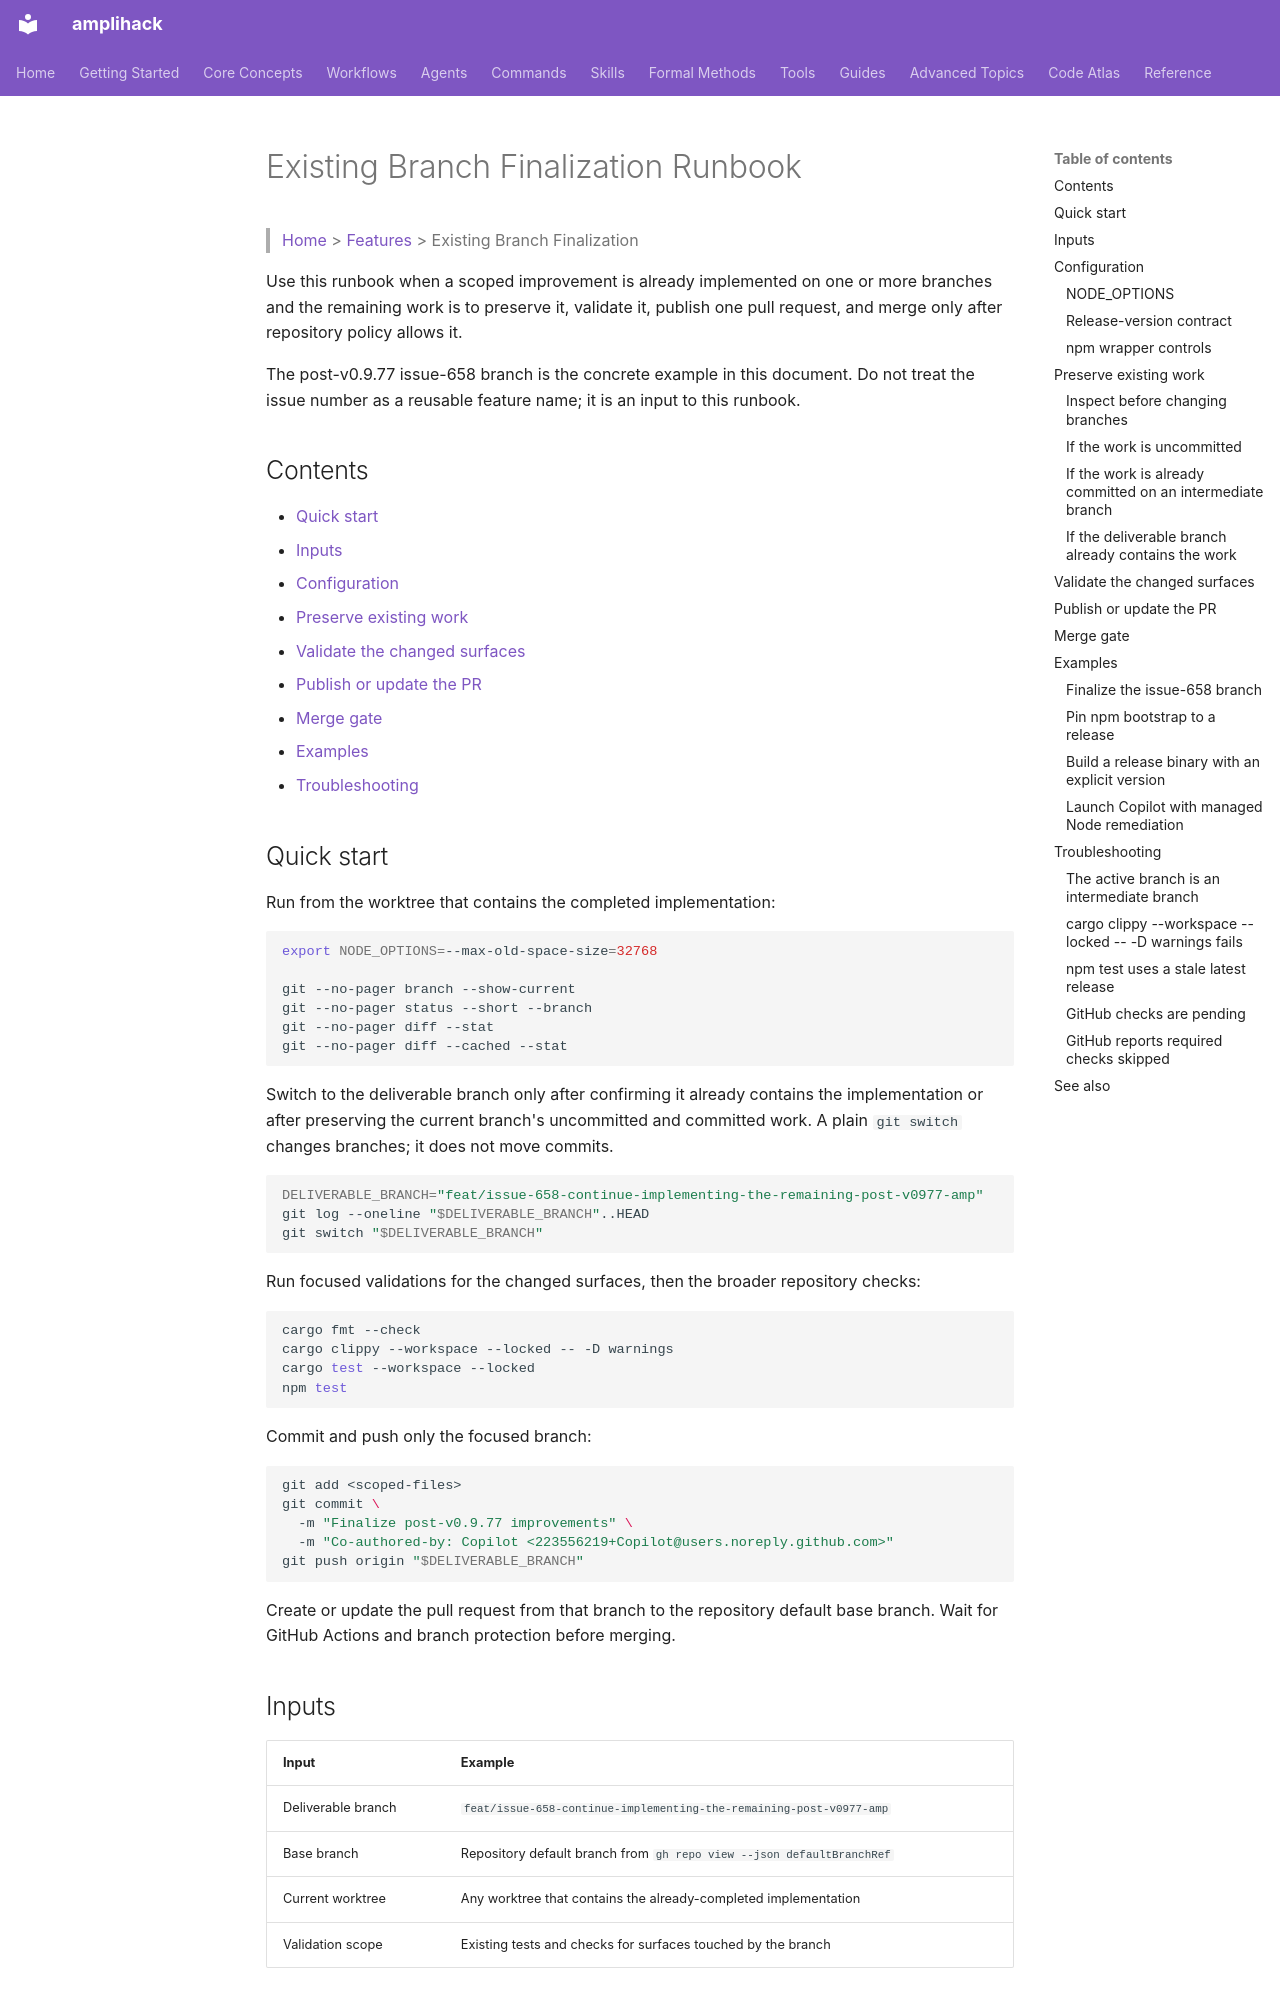

repository: rysweet/amplihack-rs · page: features/post-v0977-finalization/index.html · generator: mkdocs

---
title: Existing Branch Finalization Runbook
description: Resume, validate, publish, and merge an already-implemented improvement branch without rewriting completed work.
last_updated: 2026-06-05
review_schedule: as-needed
doc_type: howto
---

# Existing Branch Finalization Runbook

> [Home](../index.md) > [Features](README.md) > Existing Branch Finalization

Use this runbook when a scoped improvement is already implemented on one or
more branches and the remaining work is to preserve it, validate it, publish one
pull request, and merge only after repository policy allows it.

The post-v0.9.77 issue-658 branch is the concrete example in this document. Do
not treat the issue number as a reusable feature name; it is an input to this
runbook.

## Contents

- [Quick start](#quick-start)
- [Inputs](#inputs)
- [Configuration](#configuration)
- [Preserve existing work](#preserve-existing-work)
- [Validate the changed surfaces](#validate-the-changed-surfaces)
- [Publish or update the PR](#publish-or-update-the-pr)
- [Merge gate](#merge-gate)
- [Examples](#examples)
- [Troubleshooting](#troubleshooting)

## Quick start

Run from the worktree that contains the completed implementation:

```bash
export NODE_OPTIONS=--max-old-space-size=32768

git --no-pager branch --show-current
git --no-pager status --short --branch
git --no-pager diff --stat
git --no-pager diff --cached --stat
```

Switch to the deliverable branch only after confirming it already contains the
implementation or after preserving the current branch's uncommitted and
committed work. A plain `git switch` changes branches; it does not move commits.

```bash
DELIVERABLE_BRANCH="feat/issue-658-continue-implementing-the-remaining-post-v0977-amp"
git log --oneline "$DELIVERABLE_BRANCH"..HEAD
git switch "$DELIVERABLE_BRANCH"
```

Run focused validations for the changed surfaces, then the broader repository
checks:

```bash
cargo fmt --check
cargo clippy --workspace --locked -- -D warnings
cargo test --workspace --locked
npm test
```

Commit and push only the focused branch:

```bash
git add <scoped-files>
git commit \
  -m "Finalize post-v0.9.77 improvements" \
  -m "Co-authored-by: Copilot <223556219+Copilot@users.noreply.github.com>"
git push origin "$DELIVERABLE_BRANCH"
```

Create or update the pull request from that branch to the repository default
base branch. Wait for GitHub Actions and branch protection before merging.

## Inputs

| Input | Example |
| --- | --- |
| Deliverable branch | `feat/issue-658-continue-implementing-the-remaining-post-v0977-amp` |
| Base branch | Repository default branch from `gh repo view --json defaultBranchRef` |
| Current worktree | Any worktree that contains the already-completed implementation |
| Validation scope | Existing tests and checks for surfaces touched by the branch |

## Configuration
